Labelled photos from "all_data", an image-classification folder in phj1120/2021_mentoring. The possible labels are: hcsr04, keypad, LCD keypad shield, LCD 1602 display, LED, PPD42NS dust sensor, RFID module.

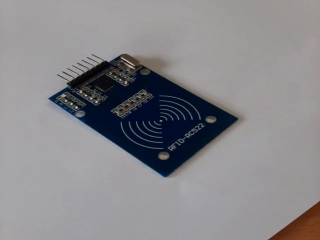
Label: RFID module

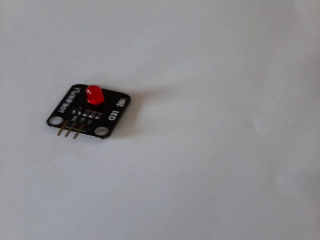
Label: LED

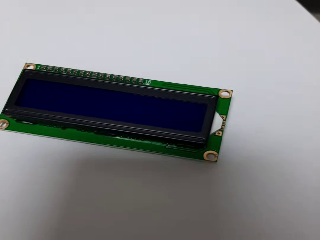
Label: LCD 1602 display

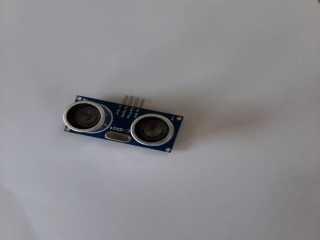
Label: hcsr04

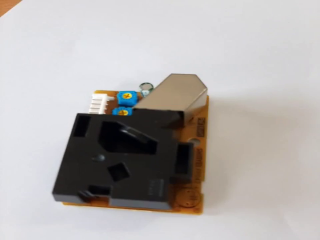
Label: PPD42NS dust sensor

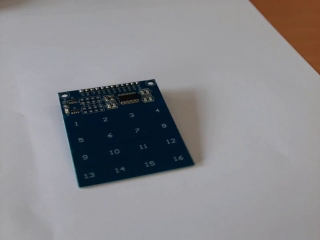
Label: keypad
